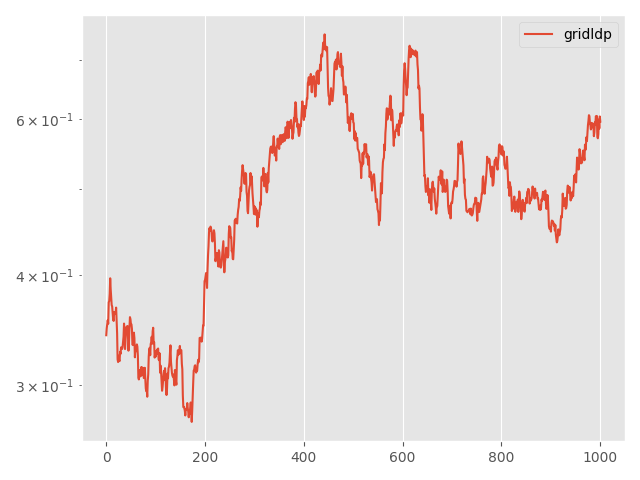

The table this chart was drawn from, first rows:
Step, topology, method, lr, clip, momentum, sigma, sigma-cor, epsilon, loss
0, grid, ldp, 0.1, 0.001, 0.0, 0.2401, 0, 3, 0.3418
5, grid, ldp, 0.1, 0.001, 0.0, 0.2401, 0, 3, 0.3481
10, grid, ldp, 0.1, 0.001, 0.0, 0.2401, 0, 3, 0.352
15, grid, ldp, 0.1, 0.001, 0.0, 0.2401, 0, 3, 0.3554
20, grid, ldp, 0.1, 0.001, 0.0, 0.2401, 0, 3, 0.3522
25, grid, ldp, 0.1, 0.001, 0.0, 0.2401, 0, 3, 0.3724
30, grid, ldp, 0.1, 0.001, 0.0, 0.2401, 0, 3, 0.3734
35, grid, ldp, 0.1, 0.001, 0.0, 0.2401, 0, 3, 0.3806
40, grid, ldp, 0.1, 0.001, 0.0, 0.2401, 0, 3, 0.3964
45, grid, ldp, 0.1, 0.001, 0.0, 0.2401, 0, 3, 0.3851
50, grid, ldp, 0.1, 0.001, 0.0, 0.2401, 0, 3, 0.3767
55, grid, ldp, 0.1, 0.001, 0.0, 0.2401, 0, 3, 0.3698
60, grid, ldp, 0.1, 0.001, 0.0, 0.2401, 0, 3, 0.3683
65, grid, ldp, 0.1, 0.001, 0.0, 0.2401, 0, 3, 0.3625
70, grid, ldp, 0.1, 0.001, 0.0, 0.2401, 0, 3, 0.356
75, grid, ldp, 0.1, 0.001, 0.0, 0.2401, 0, 3, 0.3548
80, grid, ldp, 0.1, 0.001, 0.0, 0.2401, 0, 3, 0.363
85, grid, ldp, 0.1, 0.001, 0.0, 0.2401, 0, 3, 0.3612
90, grid, ldp, 0.1, 0.001, 0.0, 0.2401, 0, 3, 0.3618
95, grid, ldp, 0.1, 0.001, 0.0, 0.2401, 0, 3, 0.3625
100, grid, ldp, 0.1, 0.001, 0.0, 0.2401, 0, 3, 0.3673
105, grid, ldp, 0.1, 0.001, 0.0, 0.2401, 0, 3, 0.354
110, grid, ldp, 0.1, 0.001, 0.0, 0.2401, 0, 3, 0.3435
115, grid, ldp, 0.1, 0.001, 0.0, 0.2401, 0, 3, 0.3209
120, grid, ldp, 0.1, 0.001, 0.0, 0.2401, 0, 3, 0.3188
125, grid, ldp, 0.1, 0.001, 0.0, 0.2401, 0, 3, 0.3241
130, grid, ldp, 0.1, 0.001, 0.0, 0.2401, 0, 3, 0.3204
135, grid, ldp, 0.1, 0.001, 0.0, 0.2401, 0, 3, 0.3196
140, grid, ldp, 0.1, 0.001, 0.0, 0.2401, 0, 3, 0.3274
145, grid, ldp, 0.1, 0.001, 0.0, 0.2401, 0, 3, 0.3256
150, grid, ldp, 0.1, 0.001, 0.0, 0.2401, 0, 3, 0.3312
155, grid, ldp, 0.1, 0.001, 0.0, 0.2401, 0, 3, 0.33
160, grid, ldp, 0.1, 0.001, 0.0, 0.2401, 0, 3, 0.3297
165, grid, ldp, 0.1, 0.001, 0.0, 0.2401, 0, 3, 0.3313
170, grid, ldp, 0.1, 0.001, 0.0, 0.2401, 0, 3, 0.336
175, grid, ldp, 0.1, 0.001, 0.0, 0.2401, 0, 3, 0.3404
180, grid, ldp, 0.1, 0.001, 0.0, 0.2401, 0, 3, 0.3524
185, grid, ldp, 0.1, 0.001, 0.0, 0.2401, 0, 3, 0.3449
190, grid, ldp, 0.1, 0.001, 0.0, 0.2401, 0, 3, 0.3297
195, grid, ldp, 0.1, 0.001, 0.0, 0.2401, 0, 3, 0.3379
200, grid, ldp, 0.1, 0.001, 0.0, 0.2401, 0, 3, 0.3449
205, grid, ldp, 0.1, 0.001, 0.0, 0.2401, 0, 3, 0.3495
210, grid, ldp, 0.1, 0.001, 0.0, 0.2401, 0, 3, 0.3485
215, grid, ldp, 0.1, 0.001, 0.0, 0.2401, 0, 3, 0.3501
220, grid, ldp, 0.1, 0.001, 0.0, 0.2401, 0, 3, 0.3406
225, grid, ldp, 0.1, 0.001, 0.0, 0.2401, 0, 3, 0.3284
230, grid, ldp, 0.1, 0.001, 0.0, 0.2401, 0, 3, 0.336
235, grid, ldp, 0.1, 0.001, 0.0, 0.2401, 0, 3, 0.3487
240, grid, ldp, 0.1, 0.001, 0.0, 0.2401, 0, 3, 0.3583
245, grid, ldp, 0.1, 0.001, 0.0, 0.2401, 0, 3, 0.3563
250, grid, ldp, 0.1, 0.001, 0.0, 0.2401, 0, 3, 0.3516
255, grid, ldp, 0.1, 0.001, 0.0, 0.2401, 0, 3, 0.3517
260, grid, ldp, 0.1, 0.001, 0.0, 0.2401, 0, 3, 0.3476
265, grid, ldp, 0.1, 0.001, 0.0, 0.2401, 0, 3, 0.3337
270, grid, ldp, 0.1, 0.001, 0.0, 0.2401, 0, 3, 0.3332
275, grid, ldp, 0.1, 0.001, 0.0, 0.2401, 0, 3, 0.3395
280, grid, ldp, 0.1, 0.001, 0.0, 0.2401, 0, 3, 0.3441
285, grid, ldp, 0.1, 0.001, 0.0, 0.2401, 0, 3, 0.3392
290, grid, ldp, 0.1, 0.001, 0.0, 0.2401, 0, 3, 0.3228
295, grid, ldp, 0.1, 0.001, 0.0, 0.2401, 0, 3, 0.3305
... 941 more rows
